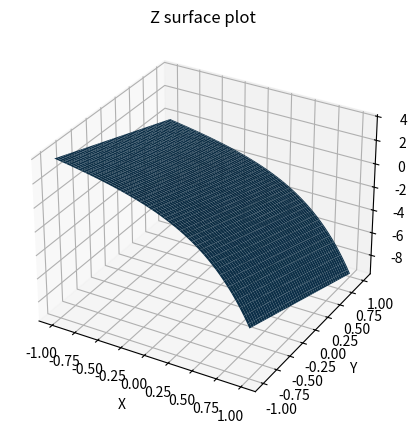

This chart was generated by the following Python code:
# -*- coding: utf-8 -*-
"""
Created on Wed Feb 25 10:15:02 2026
@author: andrearaaschou

Task 3: Implicit functions
"""
import numpy as np
import  matplotlib.pyplot as plt
from scipy.optimize import fsolve

def f(x, y, z):
    return x + 2*y + z + np.e**(2*z) - 1


def taylor_polynomial(z, point=(0, 0) , degree=2):
    def polynomial_return(x, y):
        for i in range(0, degree+1):
            for j in range(0, degree+1-i):
                eee +=1
    return(polynomial_return)


def numerical_partial_wrt_x(f, h=10**(-7)):
    '''
    takes in function and precision and returns function of partial derivative with respect to x 
    '''
    def return_function(x, y, z):
        return((f(x+h, y, z) - f(x,y, z))/h)
    return(return_function)


def numerical_partial_wrt_y(f, h=10**(-7)):
    '''
    takes in function and precision and returns function of partial derivative with respect to y 
    '''
    def return_function(x, y, z):
        return((f(x, y+h, z) - f(x,y, z))/h)
    return(return_function)

def numerical_partial_wrt_z(f, h=10**(-7)):
    '''
    takes in function and precision and returns function of partial derivative with respect to z 
    '''
    def return_function(x, y, z):
        return((f(x, y, z+h) - f(x,y, z))/h)
    return(return_function)

def plot_3D_surface(x, y, z):
    X, Y = np.meshgrid(x, y)
    fig = plt.figure(figsize=(12, 5))
    ax1 = fig.add_subplot(121, projection='3d')
    ax1.plot_surface(X, Y, root)
    ax1.set_title('Z surface plot')
    ax1.set_xlabel('X')
    ax1.set_ylabel('Y')
    ax1.set_zlabel('Z')
    fig.show()
    
   
# approximate z
x = np.linspace(-1, 1, 100)
y = np.linspace(-1, 1, 100)

root = []
for x_i in x:
    for y_i in y:
        root.append(fsolve(f, 0, args = (x_i,y_i)))
root = np.reshape(np.array(root), (100, 100))
    
plot_3D_surface(x, y, root)